pico-8 play session: hold → + tap 🅾

[t = 1 s] hold → ~1s, tap 🅾 ~2×
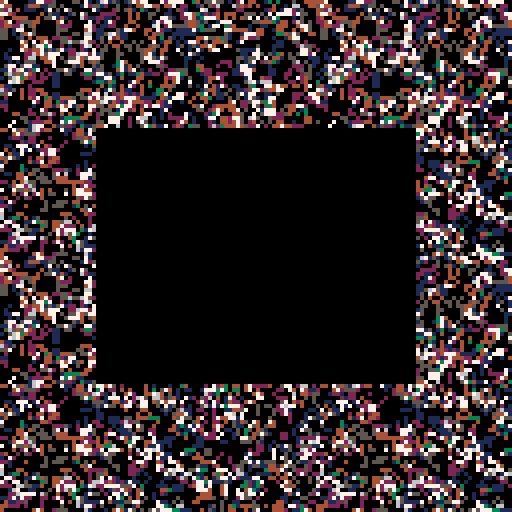
[t = 2 s] hold → ~2s, tap 🅾 ~4×
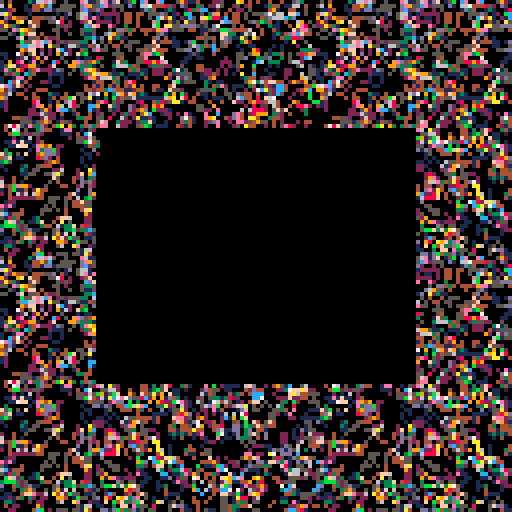
[t = 6 s] hold → ~6s, tap 🅾 ~10×
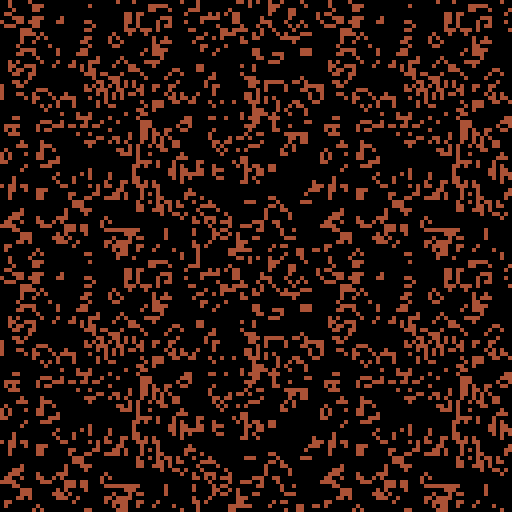
[t = 8 s] hold → ~8s, tap 🅾 ~14×
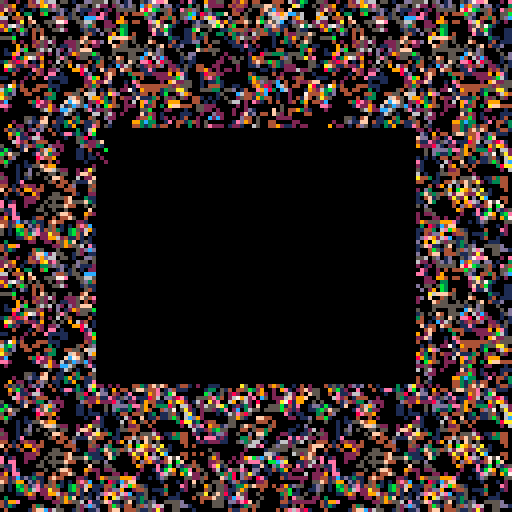

pico-8 cartridge
version 35
__lua__
-- pico garden
-- a slow-play screensaver game
-- [redacted]

max_decay_find_attempts=32
num_decay_death_ticks=100
history_len=80
liveliness_limit=50
max_wait=6
min_revive_delay=10
devmode=false

-- colors so that:
-- - intensity increases with
--   amount of live cells
-- - the blended colors follow
--   from the core layer colors
--   (as much as possible)
display_palette={
 1,2,14,4,3,9,8,5,
 13,6,12,15,11,10,7,0
}

-- colors after display-pallete
-- modification
c_red=7
c_dgreen=5
c_lgreen=13
c_lgray=10
c_brown=4
c_dblue=1
c_dgray=8

bit0=0x0.0001

function count_bits(val)
 assert(val==flr(val))
 local nbits=0
 while val!=0 do
  if val&0x1==0x1 then
   nbits+=1
   val&=~0x1
  end
  val>>>=1
 end

 return nbits
end

-- code by felice. see
-- https://www.lexaloffle.com/bbs/?pid=22809
function u32_tostr(v)
 local s=""
 repeat
  local t=v>>>1
  s=(t%0x0.0005<<17)+(v<<16&1)..s
  v=t/5
 until v==0
 return s
end

function cprint(str,y)
 print(str,64-#str*2,y)
end

function rprint(str,x,y)
 print(str,x-#str*4,y)
end

-- returns list of numbers
-- 0..n-1 in random order
function shuffled(n)
 local l={}
 -- populate list
 for i=0,n-1 do
  add(l,i)
 end
 -- shuffle
 for i=1,n do
  local idx=i+flr(rnd(n-i+1))
  local tmp=l[i]
  l[i]=l[idx]
  l[idx]=tmp
 end
 return l
end

flower={}

function flower:new()
 local o=setmetatable({},self)
 self.__index=self

 o.colors=shuffled(4)
 o.sprites=shuffled(11)
 o.frame=0
 o.grow_count=flr(rnd(90))

 return o
end

function flower:update()
 if rnd(256)<128 then
  self.grow_count+=1
  if self.grow_count%90==0 then
   self.frame+=1
  end
 end
end

function flower:draw(x,y)
 for i=0,2 do
  local s=self.sprites[
   (self.frame+i)%11+1
  ]
  local si=64+(s%8)*2+(s\8)*32
  pal(7,1<<self.colors[
   (self.frame+i)%4+1
  ],0)
  spr(si,x,y,2,2)
 end
 pal(0)
end

-- 3x17=51 bytes
mem_cagrid_work=0x8000

-- bits per unit: the number of
-- bits stored per memory unit
-- in bit_grid
bpu=32

-- bits per unit in ca
bpu_ca=bpu-1

bitgrid={}
function bitgrid:new(
 address,width,height
)
 local o=setmetatable({},self)
 self.__index=self

 o.a0=address
 o.w=width
 o.h=height

 local x_bits=o.w%bpu
 local bits_per_row=o.w
 if x_bits>0 then
  bits_per_row+=bpu-x_bits
 end
 --units per row
 o.upr=bits_per_row\bpu
 
 return o
end

function bitgrid:_address(x,y)
 return self.a0+4*(
  x\bpu+y*self.upr
 )
end

function bitgrid:get(x,y)
 local a=self:_address(x,y)
 return (
  ($a>>>(x%bpu))&bit0
 )==bit0
end

function bitgrid:set(x,y)
 local a=self:_address(x,y)
 poke4(a,$a|(bit0<<(x%bpu)))
end

function bitgrid:clr(x,y)
 local a=self:_address(x,y)
 poke4(a,$a&~(bit0<<(x%bpu)))
end

function bitgrid:reset()
 memset(
  self.a0,0,self.h*self.upr*4
 )
end

function bitgrid:randomize()
 local a=self.a0
 local n=self.h*self.upr*4
 for i=1,n do
  poke(a,
   flr(rnd(256))&flr(rnd(256))
  )
  a+=1
 end
end

ca_specs={}
function ca_specs:new(
 width,height,wraps
)
 local o=setmetatable({},self)
 self.__index=self

 o.w=width
 o.h=height
 o.wraps=wraps

 -- units per row
 o.upr=width\bpu_ca+1
 -- bytes per row
 o.bpr=4*o.upr

 -- bit grid dimensions. it is
 -- larger due to border and
 -- duplicate bit at unit
 -- boundary
 o.bg_w=o.upr*bpu
 o.bg_h=height+2

 -- masks with valid bits
 local mask_c=~(bit0<<bpu_ca)
 local mask_l=mask_c&~bit0
 local mask_r=mask_c
 if (ca.upr==1) mask_r=mask_l

 -- #bits in last unit
 local nblu=width%bpu_ca+1
 if nblu<bpu then
  mask_r&=~0>>>(bpu-nblu)
 end

 o.mask_c=mask_c
 o.mask_r=mask_r
 o.mask_l=mask_l

 return o
end

ca={}
ca_rows=0x4300
function ca:new(address,specs)
 local o=setmetatable({},self)
 self.__index=self

 o.specs=specs
 o.bitgrid=bitgrid:new(
  address,specs.bg_w,specs.bg_h
 )

 return o
end

function ca:reset()
 self.steps=0
 self.bitgrid:reset()
end

function ca:randomize()
 self.bitgrid:randomize()
end

function ca:_set_zeroes_border()
 local bg=self.bitgrid
 local specs=self.specs

 -- top row
 memset(bg.a0,0,specs.bpr)
 -- bottom row
 memset(
  bg.a0+(bg.h-1)*specs.bpr,
  0,specs.bpr
 )
 -- left/right columns
 local bitmask_l=~bit0
 local bitmask_r=~(
  bit0<<((specs.w+1)%bpu_ca)
 )
 local a=bg.a0+specs.bpr
 for i=1,specs.h do
  poke4(a,$a&bitmask_l)
  a+=specs.bpr-4
  poke4(a,$a&bitmask_r)
  a+=4
 end
end

function ca:_set_wrapping_border()
 local bg=self.bitgrid
 local specs=self.specs

 -- left and right colums
 local sh_l_dst=0
 local sh_l_src=1
 local sh_r_dst=specs.w%bpu_ca+1
 local sh_r_src=sh_r_dst-1
 local al=bg.a0+specs.bpr
 local ar=bg.a0+specs.bpr*2-4
 for i=1,specs.h do
  -- clear old bit
  poke4(
   al,$al&~(bit0<<sh_l_dst)
  )
  poke4(
   ar,$ar&~(bit0<<sh_r_dst)
  )

  -- copy wrapped bit
  poke4(
   al,
   $al|(($ar&(bit0<<sh_r_src))
        >>>(sh_r_src-sh_l_dst))
  )
  poke4(
   ar,
   $ar|(($al&(bit0<<sh_l_src))
        <<(sh_r_dst-sh_l_src))
  )

  al+=specs.bpr
  ar+=specs.bpr
 end

 -- top row
 memcpy(
  bg.a0,
  bg.a0+(bg.h-2)*specs.bpr,
  specs.bpr
 )
 -- bottom row
 memcpy(
  bg.a0+(bg.h-1)*specs.bpr,
  bg.a0+specs.bpr,
  specs.bpr
 )
end

function ca:_set_border()
 if self.specs.wraps then
  self:_set_wrapping_border()
 else
  self:_set_zeroes_border()
 end
end

function ca:_restore_right_bits()
 local bg=self.bitgrid
 local specs=self.specs

 local a=bg.a0+specs.bpr
 local a_max=a+specs.bpr*specs.h
 local mask=~(bit0<<bpu_ca)
 while a<a_max do
  -- clear bit
  local v=$a&mask
  -- copy value from next unit
  v|=($(a+4)&bit0)<<bpu_ca
  poke4(a,v)
  a+=4
 end
end

function ca:step()
 local bg=self.bitgrid
 local specs=self.specs

 local r0=ca_rows
 local r1=r0+specs.bpr
 local r2=r1+specs.bpr

 self:_restore_right_bits()
 self:_set_border()

 local a=bg.a0
 -- init row #0 and row #1
 memcpy(r0,a,specs.bpr*2)

 a+=specs.bpr
 for row=1,specs.h do
  -- init row #2
  memcpy(
   r2,a+specs.bpr,specs.bpr
  )

  local abc_sum_prev=0
  local abc_car_prev=0

  for col=0,specs.bpr-1,4 do
   local above=$(r0+col)
   local below=$(r2+col)
   local currn=$(r1+col)

   -- above + below
   local ab_sum=above^^below
   local ab_car=above&below

   -- above + below + current
   local abc_sum=currn^^ab_sum
   local abc_car=currn&ab_sum|ab_car

   -- sum of bit0 (sum of sums)
   local l=abc_sum<<1
    |abc_sum_prev>>>(bpu_ca-1)
   local r=abc_sum>>>1
   local lr=l^^r
   local sum0=lr^^ab_sum
   local car0=l&r|lr&ab_sum

   -- sum of bit1 (sum of carry's)
   l=abc_car<<1
    |abc_car_prev>>>(bpu_ca-1)
   r=abc_car>>>1
   lr=l^^r
   local sum1=lr^^ab_car
   local car1=l&r|lr&ab_car

   poke4(a,
    (currn|sum0)
    &(car0^^sum1)
    &~car1
   )
   a+=4

   abc_sum_prev=abc_sum
   abc_car_prev=abc_car
  end

  local rtmp=r0
  r0=r1
  r1=r2
  r2=rtmp
 end
end

function ca:_address(x,y)
 return (
  self.bitgrid.a0
  +4*((x+1)\bpu_ca)
  +self.specs.bpr*(y+1)
 )
end

function ca:get(x,y)
 return (
  $(self:_address(x,y))
  >>((x+1)%bpu_ca)
 )&bit0==bit0
end

function ca:clr(x,y)
 local a=self:_address(x,y)
 poke4(
  a,$a&~(bit0<<((x+1)%bpu_ca))
 )
end

function ca:set(x,y)
 local a=self:_address(x,y)
 poke4(
  a,$a|(bit0<<((x+1)%bpu_ca))
 )
end

-->8
bitcounter={}

function bitcounter:new()
 local o=setmetatable({},self)
 self.__index=self

 o.lookup={}
 for i=0,255 do
  o.lookup[i]=count_bits(i)
 end

 return o
end

function bitcounter:count_bits(
 bg
)
 local nbits=0
 local a=bg.a0
 local amax=a+bg.h*bg.upr*4
 local lookup=self.lookup

 while a<amax do
  nbits+=lookup[@a]
  a+=1
 end

 return nbits
end

function bitcounter:count_ca_bits(
 ca,bg
)
 local specs=ca.specs

 if bg==nil then
  bg=ca.bitgrid
 else
  assert(specs.bg_w==bg.w)
  assert(specs.bg_h==bg.h)
 end

 local nbits=0
 local i=0
 local a=bg.a0+specs.bpr
 local amax=a+specs.h*specs.bpr
 local lookup=self.lookup
 while a<amax do
  local v
  if i==0 then
   v=$a&specs.mask_l
   i=1
  elseif i==specs.upr-1 then
   v=$a&specs.mask_r
   i=0
  else
   v=$a&specs.mask_c
   i+=1
  end

  nbits+=lookup[v&0xff]
  nbits+=lookup[(v>>>8)&0xff]
  nbits+=lookup[(v<<8)&0xff]
  nbits+=lookup[(v<<16)&0xff]

  a+=4
 end

 return nbits
end

decay={}

function decay:new(target_idx)
 local o=setmetatable({},self)
 self.__index=self

 o.target_idx=target_idx
 o.count=-1

 return o
end

function decay:find_target(ca)
 local specs=ca.specs
 for i=1,max_decay_find_attempts do
  local x=flr(rnd(specs.w))
  local y=flr(rnd(specs.h))

  if ca:get(x,y) then
   --printh("found target on attempt "
   -- ..i)
   self.x=x
   self.y=y
   self.count=1
   self.mask=0xf
   return
  end
 end
 --printh("did not find target")
end

function decay:clear_area(ca)
 local specs=ca.specs
 for x=self.x-1,self.x+1 do
  for y=self.y-1,self.y+1 do
   ca:clr(
    (x+specs.w)%specs.w,
    (y+specs.h)%specs.h
   )
  end
 end
end

function decay:destroy(cas)
 sfx(0)
 self.count=-1

 local ti=self.target_idx
 for i=1,4 do
  if (
   -- always clear target
   i==ti
   or (
    -- also clear static cells
    -- in other layers
    self.mask&(1<<(i-1))!=0
    and (
     -- as long as layer is
     -- is a direct neighbour
     i%2!=ti%2
     -- or connected via a
     -- static layer
     or count_bits(self.mask)>2
    )
   )
  ) then
   self:clear_area(cas[i])
  end
 end
end


function decay:update(cas)
 if self.count==-1 then
  self:find_target(
   cas[self.target_idx]
  )
  return
 end

 for i,ca in pairs(cas) do
  if not ca:get(self.x,self.y)
  then
   self.mask&=~(1<<(i-1))
  end
 end

 if self.mask&(
  1<<(self.target_idx-1)
 )!=0 then
  self.count+=1
  if self.count==num_decay_death_ticks then
   self:destroy(cas)
  end
 else
  --printh("target changed after "
  -- ..self.count.." steps")
  self.count=-1
 end
end

liveliness_check={}

function liveliness_check:new(
 idx
)
 local o=setmetatable({},self)
 self.__index=self

 o.idx=idx
 o.min=9999

 return o
end

function liveliness_check
 :update(num_cells)

 if num_cells<self.min then
  self.min=num_cells
  return
 end

 if num_cells>
  self.min+liveliness_limit then
  sfx(self.idx)
  self.min=num_cells
 end
end

function revive(cas)
 local specs=cas[1].specs

 local a={}
 for ca in all(cas) do
  add(a,ca.bitgrid.a0+specs.bpr)
 end

 for row=1,specs.h do
  for col=0,specs.bpr-1,4 do
   local m=(
    $a[1]&$a[2]|$a[2]&$a[3]|
    $a[3]&$a[4]|$a[4]&$a[1]
   )
   for i=1,#cas do
    poke4(a[i],$a[i]|m)
    a[i]+=4
   end
  end
 end
end
-->8
function init_expand()
 local expand={}

 for i=0,255 do
  local x=i>>16
  x=(x|x<<12)&0x000f.000f
  x=(x|x<< 6)&0x0303.0303
  x=(x|x<< 3)&0x1111.1111
  expand[i]=x
 end

 return expand
end

function reset_garden()
 local specs=ca_specs:new(
  80,64,true
 )

 state.gols={}
 state.decays={}
 state.counts={}
 state.liveliness_checks={}
 for i=1,4 do
  local gol=ca:new(
   0x4400+i*16*64,specs
  )
  gol:randomize()
  add(state.gols,gol)
  add(state.decays,decay:new(i))
  add(state.counts,{})
  add(
   state.liveliness_checks,
   liveliness_check:new(i)
  )
 end
 state.ini_steps=10
end

function start_game()
 state.t=0
 state.steps=0
 state.biomass_sum=0
 state.viewmode=5
 state.revive_wait=0
 state.num_revives=0
 state.btnx_hold=0
 state.fadein=32
 state.flash_bg=0

 _draw=main_draw
 _update=main_update
end

function init_flowers(n)
 local flowers={}
 for i=1,14 do
  add(flowers,flower:new())
 end
 return flowers
end

function _init()
 cartdata("eriban_picogarden")

 state={}
 state.cx=0
 state.cy=0
 state.play=not devmode
 state.wait=5
 state.hiscore=dget(1)
 state.loscore=dget(2)
 state.flash_bg=0
 if state.loscore==0 then
  state.loscore=0x7fff.ffff
 end

 expand=init_expand()
 state.flowers=init_flowers(14)

 state.bitcounter=bitcounter:new()

 pal(display_palette,1)

 state.flowers=init_flowers(14)
 show_title()
 --show_label()
end

function draw_gol(i,gol)
 local d0=0x6000+12+64*32
 local bg=gol.bitgrid
 for y=0,63 do
  local d=d0+y*64
  local rb=80
  local a
   =bg.a0+(y+1)*gol.specs.bpr
  local rbpu=bpu_ca-1
  while rb>0 do
   local v
   local nb=min(rbpu,rb)
   if rbpu>=8 then
    v=(
     $a>>>(bpu_ca-rbpu)
    )&0x0.00ff
    rbpu-=8
   else
    v=(
     $a&0x7fff.ffff
    )>>>(bpu_ca-rbpu)
    a+=4
    v|=($a<<rbpu)&0x0.00ff
    rbpu=bpu_ca-(8-rbpu)
   end
   rb-=8
   v<<=16
   poke4(
    d,$d|(expand[v]<<(i-1))
   )
   d+=4
  end
 end
end

function draw_border()
 local d0=0x6000
 for y=32,95 do
  memcpy(
   d0+64*y,d0+64*y+40,12
  )
  memcpy(
   d0+64*y+52,d0+64*y+12,12
  )
 end

 if state.flash_bg>0 then
  for y=32,95 do
   local a=d0+y*64
   local b=a+52
   for x=1,12 do
    if @a&0xf==0 then
     poke(a,@a|0x05)
    end
    if @a&0xf0==0 then
     poke(a,@a|0x50)
    end
    a+=1

    if @b&0xf==0 then
     poke(b,@b|0x05)
    end
    if @b&0xf0==0 then
     poke(b,@b|0x50)
    end
    b+=1
   end
  end
 end

 for y=0,31 do
  memcpy(
   d0+64*y,d0+64*(y+64),64
  )
  memcpy(
   d0+64*(y+96),d0+64*(y+32),64
  )
 end

 if state.flash_bg>0 then
  for y=0,31 do
   local a=d0+y*64+12
   local b=a+96*64
   for x=12,51 do
    if @a&0xf==0 then
     poke(a,@a|0x05)
    end
    if @a&0xf0==0 then
     poke(a,@a|0x50)
    end
    a+=1

    if @b&0xf==0 then
     poke(b,@b|0x05)
    end
    if @b&0xf0==0 then
     poke(b,@b|0x50)
    end
    b+=1
   end
  end
 end
end

function draw_plot()
 for i,h in pairs(state.counts) do
  local c=0x1<<(i-1)
  local tmax=state.steps<<16
  local tmin=max(
   tmax-history_len,0
  )
  for t=tmin,tmax-1 do
   local x=24+t-tmin
   local v=h[t%history_len]
   -- use a log-like scale for
   -- the y-axis based on:
   -- y=x*(x+1)/(2*1.6)
   -- the factor 1.6 scales the
   -- axis. fv is obtained from
   -- quadratic formula
   local fv=sqrt(0.25+2*v*1.6)
   local y=95-max(0,min(63,fv-2))
   pset(x,y,pget(x,y)|c)
  end
 end
end

function draw_garden()
 for i,g in pairs(state.gols) do
  draw_gol(i,g)
 end
end

function main_draw()
 cls()

 if state.viewmode%5==0 then
  draw_garden()
 else
  draw_gol(
   state.viewmode,
   state.gols[state.viewmode]
  )
 end
 draw_border()
 if state.viewmode==0 then
  rectfill(24,32,103,95,0)
  draw_plot()
 elseif state.fadein>0 then
  rectfill(
   56-state.fadein,
   64-state.fadein,
   72+state.fadein,
   64+state.fadein,
   0
  )
 end

 if not state.play then
  color(10)
  local x=state.cx+24
  local y=state.cy+32
  pset(x-1,y)
  pset(x+1,y)
  pset(x,y-1)
  pset(x,y+1)
 end

 if state.btnx_hold>0 then
  rectfill(
   34,61,95,67,0
  )
  color(c_brown)
  cprint("hold ❎ to exit",62)
 end
end

function main_update()
 if btnp(⬆️) then
  if state.play then
   if state.wait>0 then
    state.wait-=1
   end
  else
   state.cy=(state.cy+63)%64
  end
 end
 if btnp(⬇️) then
  if state.play then
   if state.wait<max_wait then
    state.wait+=1
   end
  else
   state.cy=(state.cy+1)%64
  end
 end
 if btnp(⬅️) then
  if state.play then
   state.viewmode=
    (state.viewmode+5)%6
  else
   state.cx=(state.cx+79)%80
  end
 end
 if btnp(➡️) then
  if state.play then
   state.viewmode=
    (state.viewmode+1)%6
  else
   state.cx=(state.cx+1)%80
  end
 end
 if btnp(🅾️) then
  if state.play then
   if state.revive_wait==0 then
    --sfx(5)
    revive(state.gols)
    state.revive_wait=min_revive_delay
    state.flash_bg=8
    state.num_revives+=1>>16
   end
  else
   -- dev mode manipulation
   local gol=state.gols[
    max(1,min(4,state.viewmode))
   ]
   if gol:get(state.cx,state.cy) then
    gol:clr(state.cx,state.cy)
   else
    gol:set(state.cx,state.cy)
   end
  end
 end
 if btnp(❎) and devmode then
  state.play=not state.play
 end
 if btn(❎) then
  if state.fadein==0 then
   state.btnx_hold+=1
   if state.btnx_hold>=30 then
    gameover(true)
    return
   end
  end
 else
  state.btnx_hold=0
 end

 if state.play then
  state.t+=1
  if state.t%(1<<state.wait)==0 then
   local idx=
    (state.steps<<16)%history_len
   local total_cells=0
   for i,g in pairs(state.gols) do
    g:step()
    local ncells=
	    state.bitcounter
      :count_ca_bits(g)
    state.counts[i][idx]=ncells
    state.liveliness_checks[i]
     :update(ncells)
    total_cells+=ncells
   end

   for d in all(state.decays) do
    d:update(state.gols)
   end
   state.steps+=1>>16
   state.biomass_sum+=total_cells>>16

   if total_cells==0 then
    gameover()
   end
   
   if state.revive_wait>0 then
    state.revive_wait-=1
   end
  end
 end

 if state.fadein>0 then
  state.fadein-=1
 end
 if state.flash_bg>0 then
  state.flash_bg-=1
 end
end

function gameover(
 ignore_loscore
)
 reset_garden()

 if not ignore_loscore then
  state.loscore=min(
   state.loscore,state.steps
  )
  dset(2,state.loscore)
 end
 state.hiscore=max(
  state.hiscore,state.steps
 )
 dset(1,state.hiscore)
 printh(
  "score="..state.steps..
  "/"..u32_tostr(state.steps)..
  ", hiscore="..state.hiscore..
  "/"..u32_tostr(state.hiscore)
 )
 state.autoplay=900

 --todo: sfx
 _draw=gameover_draw
 _update=gameover_update
end

function gameover_draw()
 cls()
 draw_garden()
 draw_border()

 rectfill(23,32,103,95,0)

 spr(8,52,38,4,2)
 local x=0
 for i=1,2 do
  state.flowers[i]
  :draw(35+x*44,38)
  x+=1
 end

 color(c_brown)
 rprint("num revives",70,59)
 rprint(
  u32_tostr(state.num_revives),
  102,59
 )
 rprint("avg biomass",70,65)
 rprint(
  u32_tostr(
   (state.biomass_sum/
    state.steps
   )>>16
  ),
  102,65
 )
 rprint("score",70,71)
 rprint(
  u32_tostr(state.steps),
  102,71
 )

 if
  state.loscore!=0x7fff.ffff and
  state.loscore!=state.hiscore
 then
  color(
   state.loscore==state.steps
   and c_red or c_dgray
  )
  rprint("lo-score",70,81)
  rprint(
   u32_tostr(state.loscore),
   102,81
  )
 end
 if
  state.hiscore!=state.loscore
 then
  color(
   state.hiscore==state.steps
   and c_dgreen or c_dgray
  )
  rprint("hi-score",70,87)
  rprint(
   u32_tostr(state.hiscore),
   102,87
  )
 end
end

function gameover_update()
 if state.ini_steps>0 then
  state.ini_steps-=1
  if state.ini_steps%1==0 then
   for ca in all(state.gols) do
    ca:step()
   end
  end
 end

 foreach(
  state.flowers,
  flower.update
 )

 state.autoplay-=1
 if
  state.autoplay==0 or
  state.ini_steps==0 and (
   btnp(❎) or btnp(🅾️)
  )
 then
  start_game()
 end
end

function show_title()
 reset_garden()

 state.autoplay=900

 _draw=title_draw
 _update=title_update
end

function title_draw()
 cls()
 draw_garden()
 draw_border()

 rectfill(23,31,103,95,0)

 spr(3,46,51,5,2)
 color(c_dgray)
 --cprint("pico garden",60)
 cprint("by eriban",71)

 local x=0
 local y=0
 for i=1,14 do
  state.flowers[i]:draw(
   24+x*16,32+y*16
  )
  if x==4 then
   x=0
   y+=1
  elseif y%3==0 then
   x+=1
  else
   x=4
  end
 end
end

title_update=gameover_update

-->8
function show_label()
 _draw=label_draw
 _update=label_update
end

function label_update()
 foreach(
  state.flowers,
  flower.update
 )
end

function label_draw()
 --low-rez
 poke(0x5f2c,3)

 cls()

 local x=0
 local y=0
 for i=1,12 do
  state.flowers[i]:draw(
   x*16,y*16
  )
  if x==3 then
   x=0
   y+=1
  elseif y%3==0 then
   x+=1
  else
   x=3
  end
 end

 spr(3,14,20,5,2)

 color(c_dblue)
 print("by eriban",14,42)
end
__gfx__
00000000000000000000000000000005555005500555000555000000000000000888000080008888880008880000000000000000000000000000000000000000
00000000000000000000000000000005505505505505505505500000000000008800800808008808088088888000000000000000000000000000000000000000
007007000000e0000000000000000005505500005505505505500000000000008800000808008808088088000000000000000000000000000000000000000000
000770000000d0000000000000000005505505505500005505500000000000008808808888808808088088880000000000000000000000000000000000000000
000770000040f0c00000000000000005555005505505505505500000000000008808808808808808088088000000000000000000000000000000000000000000
00700700005090a00000000000000005500005505505505505500000000000008800808808808808088088888000000000000000000000000000000000000000
00000000002030b00000000000000005500005500555000555000000000000000888008808808808088008880000000000000000000000000000000000000000
00000000001060807000000000000000000000000000000000000000000000000000000000000000000000000000000000000000000000000000000000000000
00000000000000000000000005550000500055550055550005550055550000000088800880880088800888800000000000000000000000000000000000000000
00000000000000000000000055005005050055055055055055555055555000000880880880880888880880880000000000000000000000000000000000000000
0000000012000e012400800055000005050055055055055055000055055000000880880880880880000880880000000000000000000000000000000000000000
00000000104003012050c00055055055555055550055055055550055055000000880880880880888800888800000000000000000000000000000000000000000
00000000024009010450b00055055055055055055055055055000055055000000880880080800880000880880000000000000000000000000000000000000000
0000000010050d002450a00055005055055055055055055055555055055000000880880080800888880880880000000000000000000000000000000000000000
00000000020506000000000005550055055055055055550005550055055000000088800008000088800880880000000000000000000000000000000000000000
0000000000450f012450700000000000000000000000000000000000000000000000000000000000000000000000000000000000000000000000000000000000
00000000000000000000000000000000000000000000000000000000000000000000000000000000000000000000000000000000000000000000000000000000
00000000000000000000000000000000000000000000000000000000000000000000000000000000000000000000000000000000000000000000000000000000
00000000000000000000000000000000000000000000000000000000000000000000000000000000000000000000000000000000000000000000000000000000
00000000000000000000000000000000000000000000000000000000000000000000000000000000000000000000000000000000000000000000000000000000
00000000000000000000000000000000000000000000000000000000000000000000000000000000000000000000000000000000000000000000000000000000
00000000000000000000000000000000000000000000000000000000000000000000000000000000000000000000000000000000000000000000000000000000
00000000000000000000000000000000000000000000000000000000000000000000000000000000000000000000000000000000000000000000000000000000
00000000000000000000000000000000000000000000000000000000000000000000000000000000000000000000000000000000000000000000000000000000
00000000000000000000000000000000000000000000000000000000000000000000000000000000000000000000000000000000000000000000000000000000
00000000000000000000000000000000000000000000000000000000000000000000000000000000000000000000000000000000000000000000000000000000
00000000000000000000000000000000000000000000000000000000000000000000000000000000000000000000000000000000000000000000000000000000
00000000000000000000000000000000000000000000000000000000000000000000000000000000000000000000000000000000000000000000000000000000
00000000000000000000000000000000000000000000000000000000000000000000000000000000000000000000000000000000000000000000000000000000
00000000000000000000000000000000000000000000000000000000000000000000000000000000000000000000000000000000000000000000000000000000
00000000000000000000000000000000000000000000000000000000000000000000000000000000000000000000000000000000000000000000000000000000
00000000000000000000000000000000000000000000000000000000000000000000000000000000000000000000000000000000000000000000000000000000
00000000000000000000000000000000000000000000000000000000000000000000000000000000000000000000000000000000000000000000000700000000
00000000000000000000000000000000000000000000000000000000000000000000000000000000000000070000000000000077700000000000000700000000
00000000000000000000000000000000000000000000000000000007000000000000007770000000000000777000000000000000000000000000000000000000
00000000000000000000000700000000000000777000000000000077700000000000070007000000000007070700000000000707070000000000070707000000
00000077700000000000007770000000000007000700000000000777770000000000070007000000000007000700000000000770770000000000077777000000
00000700070000000000077777000000000070000070000000007000007000000007700000770000000770000077000000077000007700000007707770770000
00007000007000000000770007700000000700070007000000077007007700000070000700007000007000070000700007007007007007000000770707700000
00007000007000000007770007770000000700707007000000777070707770000070007070007000077700707007770007070070700707007707777077770770
00007000007000000000770007700000000700070007000000077007007700000070000700007000007000070000700007007007007007000000770707700000
00000700070000000000077777000000000070000070000000007000007000000007700000770000000770000077000000077000007700000007707770770000
00000077700000000000007770000000000007000700000000000777770000000000070007000000000007000700000000000770770000000000077777000000
00000000000000000000000700000000000000777000000000000077700000000000070007000000000007070700000000000707070000000000070707000000
00000000000000000000000000000000000000000000000000000007000000000000007770000000000000777000000000000000000000000000000000000000
00000000000000000000000000000000000000000000000000000000000000000000000000000000000000070000000000000077700000000000000700000000
00000000000000000000000000000000000000000000000000000000000000000000000000000000000000000000000000000000000000000000000700000000
00000000000000000000000000000000000000000000000000000000000000000000000000000000000000000000000000000000000000000000000000000000
00000000000000000000000000000000000000000000000000000000000000000000000000000000000000000000000000000000000000000000000000000000
00000000000000000000000000000000000000070000000000000000000000000000000000000000000000000000000000000000000000000000000000000000
00000070700000000000007770000000000000707000000000000000000000000000000000000000000000000000000000000000000000000000000000000000
00000707070000000000007770000000000000707000000000000000000000000000000000000000000000000000000000000000000000000000000000000000
00000000000000000000000000000000000000070000000000000000000000000000000000000000000000000000000000000000000000000000000000000000
00070000000700000000000000000000000000000000000000000000000000000000000000000000000000000000000000000000000000000000000000000000
00700000000070000077000000077000007700000007700000000000000000000000000000000000000000000000000000000000000000000000000000000000
00070000000700000077000000077000070070000070070000000000000000000000000000000000000000000000000000000000000000000000000000000000
00700000000070000077000000077000007700000007700000000000000000000000000000000000000000000000000000000000000000000000000000000000
00070000000700000000000000000000000000000000000000000000000000000000000000000000000000000000000000000000000000000000000000000000
00000000000000000000000000000000000000070000000000000000000000000000000000000000000000000000000000000000000000000000000000000000
00000707070000000000007770000000000000707000000000000000000000000000000000000000000000000000000000000000000000000000000000000000
00000070700000000000007770000000000000707000000000000000000000000000000000000000000000000000000000000000000000000000000000000000
00000000000000000000000000000000000000070000000000000000000000000000000000000000000000000000000000000000000000000000000000000000
